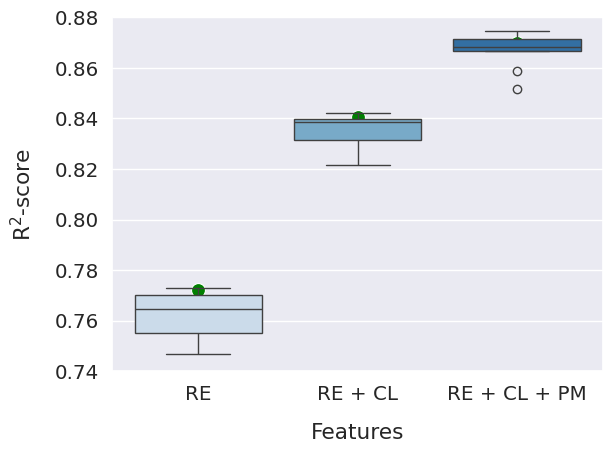

This figure's Python source: (Note: this script raises an exception after producing the figure.)
import scipy.stats as stats
import pandas as pd
import numpy as np
import matplotlib.pyplot as plt
import seaborn as sns


reg = {'training_perf': {'MSE': [439760.3793652453, 432866.71454576607, 404593.64694551827, 417785.8408093249, 423327.98346281867, 437586.28033570613, 448444.73779895966, 404587.69639660686, 402625.95057367854, 422451.410700933], 'MAE': [464.4886637777006, 462.766572056304, 448.12492338952393, 455.7597265005221, 454.8399810999965, 466.87412613297965, 470.47111131523985, 449.68789942973075, 445.78220547858086, 461.4684680545499], 'R2': [0.7470545800956168, 0.7562204604768169, 0.7696200541981884, 0.7610863278696082, 0.7680045783705257, 0.7531560019295597, 0.7545714711501043, 0.7731062922877031, 0.7712457606472867, 0.770584341837735], 'MSE_avg': 423403.0640934557, 'MAE_avg': 458.0263677235128, 'R2_avg': 0.7624649868863145, 'MSE_std': 15353.620575168683, 'MAE_std': 8.01256649674511, 'R2_std': 0.008749203364789715},'test_perf': {'MSE': 407939.45752992365, 'MAE': 449.37710074130604, 'R2': 0.7722237461304027}, 'params': {'boosting_type': 'dart', 'learning_rate': 0.2, 'n_estimators': 600, 'importance_type': 'split'}}
reg_cus = {'training_perf': {'MSE': [310199.7770259049, 286590.9682020449, 283545.10366714455, 281616.78214592504, 297436.1053784361, 304397.3910678903, 310794.15405720356, 281620.3257168014, 281322.29299308255, 290873.86674429197], 'MAE': [371.4559478364773, 363.50399891854914, 362.2277704942583, 361.1488417410527, 365.8303201618033, 373.3709913809643, 375.9294853633283, 359.6700269605202, 359.09002880066544, 372.78854683240434], 'R2': [0.8215764390431926, 0.8385992456520677, 0.8385463881888335, 0.8389555294030783, 0.8369968030210323, 0.8282883344611154, 0.8299060161129529, 0.8420666756845904, 0.8401651283159968, 0.8420385921528246], 'MSE_avg': 292839.67669987254, 'MAE_avg': 366.50159584900234, 'R2_avg': 0.8357139152035684, 'MSE_std': 11367.591825656917, 'MAE_std': 5.98414964427825, 'R2_std': 0.006460754403229964}, 'test_perf': {'MSE': 285398.1888637923, 'MAE': 364.22590374727105, 'R2': 0.8406456420906674}, 'params': {'boosting_type': 'dart', 'learning_rate': 0.2, 'n_estimators': 600, 'importance_type': 'split'}}
all = {'training_perf': {'MSE': [257995.30734291868, 235872.42915446268, 228854.43948714103, 227309.92741804483, 242359.6343175312, 250466.07587345774, 243565.04727932138, 223716.3148041926, 225188.51760790712, 232392.88693916934], 'MAE': [337.3668512707934, 328.671475921899, 322.9748424725492, 321.7782408692525, 329.5808356861658, 336.03171911504825, 334.96931933310253, 319.7649115328963, 319.0181378625604, 330.72999837893656], 'R2': [0.8516038860903974, 0.8671626386754436, 0.8696878367626688, 0.8700112733214347, 0.8671802296424392, 0.858711183764292, 0.8666997152727927, 0.8745393777573104, 0.872057854236757, 0.8737971616169571], 'MSE_avg': 236772.05802241465, 'MAE_avg': 328.08863324432036, 'R2_avg': 0.8671451157140494, 'MSE_std': 10918.589919758342, 'MAE_std': 6.508418433245028, 'R2_std': 0.006712682499241215}, 'test_perf': {'MSE': 233079.88811686228, 'MAE': 327.63342055085684, 'R2': 0.8698579831206708}, 'params': {'boosting_type': 'dart', 'learning_rate': 0.2, 'n_estimators': 600, 'importance_type': 'split'}}

out_path = 'dataset/tribunais_trabalho/statistics/distrib_results_categ.png'

df = pd.DataFrame(
                  {
                   'RE': reg['training_perf']['R2'], 
                   'RE + CL': reg_cus['training_perf']['R2'],
                   'RE + CL + PM': all['training_perf']['R2'],
                  }
                 )

sns.set(font_scale=1.3)
ax = sns.boxplot(
                 data=df, 
                 palette="Blues")
ax.set_ylim(0.74, 0.88)
plt.xlabel('Features',labelpad=14)
plt.ylabel('R$^2$-score',labelpad=14)
plt.tight_layout()

sns.scatterplot(x=[0, 1, 2], y=[reg['test_perf']['R2'], 
                                reg_cus['test_perf']['R2'],
                                all['test_perf']['R2']], color='green', s=100)

# plt.show()
plt.savefig(out_path, dpi=400)